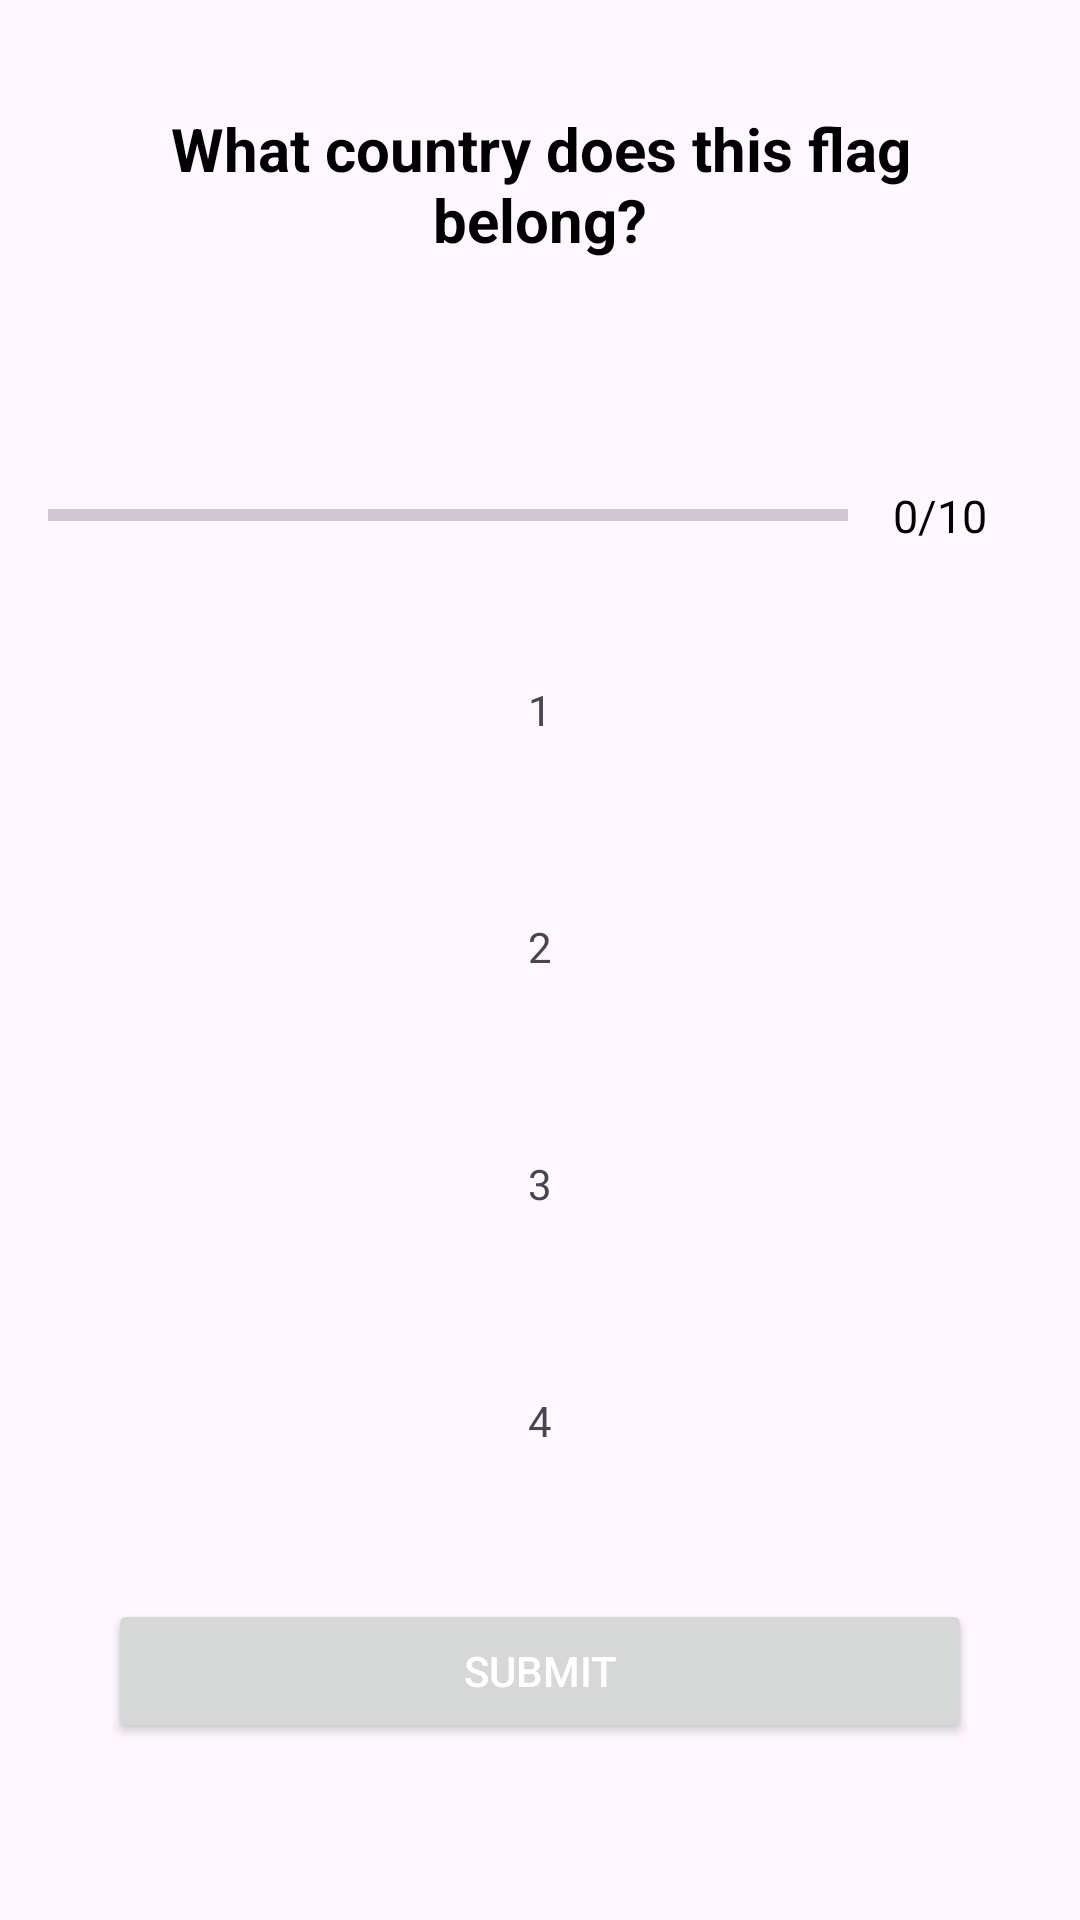

Here is an Android app screen rendered from its layout file. Give the layout XML and the strings, colors and styles it references.
<!-- AndroidManifest.xml: application theme Theme.FlagCountryQuestionsApp -->
<!-- res/layout/fragment_quizz_game.xml -->
<?xml version="1.0" encoding="utf-8"?>
<ScrollView xmlns:android="http://schemas.android.com/apk/res/android"
    xmlns:app="http://schemas.android.com/apk/res-auto"
    xmlns:tools="http://schemas.android.com/tools"
    android:layout_width="match_parent"
    android:layout_height="match_parent"
    android:layout_gravity="center"
    android:fillViewport="true"
    tools:context="com.example.flagcountryquestionsapp.fragments.QuizzGameFragment">

    <LinearLayout
        android:layout_width="match_parent"
        android:layout_height="wrap_content"
        android:layout_gravity="center"
        android:orientation="vertical"
        android:padding="16dp">

        <TextView
            android:id="@+id/tv_question"
            android:layout_width="match_parent"
            android:layout_height="wrap_content"
            android:layout_margin="20dp"
            android:gravity="center"
            android:text="What country does this flag belong?"
            android:textColor="@color/black"
            android:textSize="20dp"
            android:textStyle="bold" />

        <ImageView
            android:id="@+id/imageView"
            android:layout_width="match_parent"
            android:layout_height="wrap_content"
            android:layout_margin="20dp"
            android:src="@drawable/ic_flag_of_argentina" />

        <LinearLayout
            android:layout_width="match_parent"
            android:layout_height="wrap_content"
            android:gravity="center_vertical"
            android:orientation="horizontal">

            <ProgressBar
                android:id="@+id/progress_bar"
                style="?android:attr/progressBarStyleHorizontal"
                android:layout_width="0dp"
                android:layout_height="wrap_content"
                android:layout_weight="1"
                android:indeterminate="false"
                android:max="10" />

            <TextView
                android:id="@+id/tv_progress_bar"
                android:layout_width="wrap_content"
                android:layout_height="wrap_content"
                android:gravity="center"
                android:padding="15dp"
                android:text="0/10"
                android:textColor="@color/black"
                android:textSize="15sp" />
        </LinearLayout>

        <TextView
            android:id="@+id/tv_option_one"
            android:layout_width="match_parent"
            android:layout_height="wrap_content"
            android:layout_margin="20dp"
            android:background="@drawable/default_option_border_bg"
            android:gravity="center"
            android:padding="10dp"
            android:text="1" />

        <TextView
            android:id="@+id/tv_option_two"
            android:layout_width="match_parent"
            android:layout_height="wrap_content"
            android:layout_margin="20dp"
            android:background="@drawable/default_option_border_bg"
            android:gravity="center"
            android:padding="10dp"
            android:text="2" />

        <TextView
            android:id="@+id/tv_option_three"
            android:layout_width="match_parent"
            android:layout_height="wrap_content"
            android:layout_margin="20dp"
            android:background="@drawable/default_option_border_bg"
            android:gravity="center"
            android:padding="10dp"
            android:text="3" />

        <TextView
            android:id="@+id/tv_option_four"
            android:layout_width="match_parent"
            android:layout_height="wrap_content"
            android:layout_margin="20dp"
            android:background="@drawable/default_option_border_bg"
            android:gravity="center"
            android:padding="10dp"
            android:text="4" />

        <Button
            android:id="@+id/button_check_variant"
            android:layout_width="match_parent"
            android:layout_height="wrap_content"
            android:layout_margin="20dp"
            android:text="Submit"
            android:textColor="@color/white" />

    </LinearLayout>
</ScrollView>
<!-- resources referenced by this layout -->
<resources>
  <color name="black">#FF000000</color>
  <color name="white">#FFFFFFFF</color>
  <style name="Theme.FlagCountryQuestionsApp" parent="Base.Theme.FlagCountryQuestionsApp">
          <item name="colorPrimary">@color/app_1</item>
          <item name="colorPrimaryVariant">@color/app_2</item>
          <item name="colorOnPrimary">@color/app_1</item>
          <item name="materialButtonStyle">@style/GlobalButtonStyle</item>
      </style>
  <style name="Base.Theme.FlagCountryQuestionsApp" parent="Theme.Material3.DayNight.NoActionBar">
          
          
      </style>
  <color name="app_1">#9013FE</color>
  <color name="app_2">#6A1B9A</color>
  <style name="GlobalButtonStyle" parent="Widget.MaterialComponents.Button">
  
  
      </style>
</resources>
